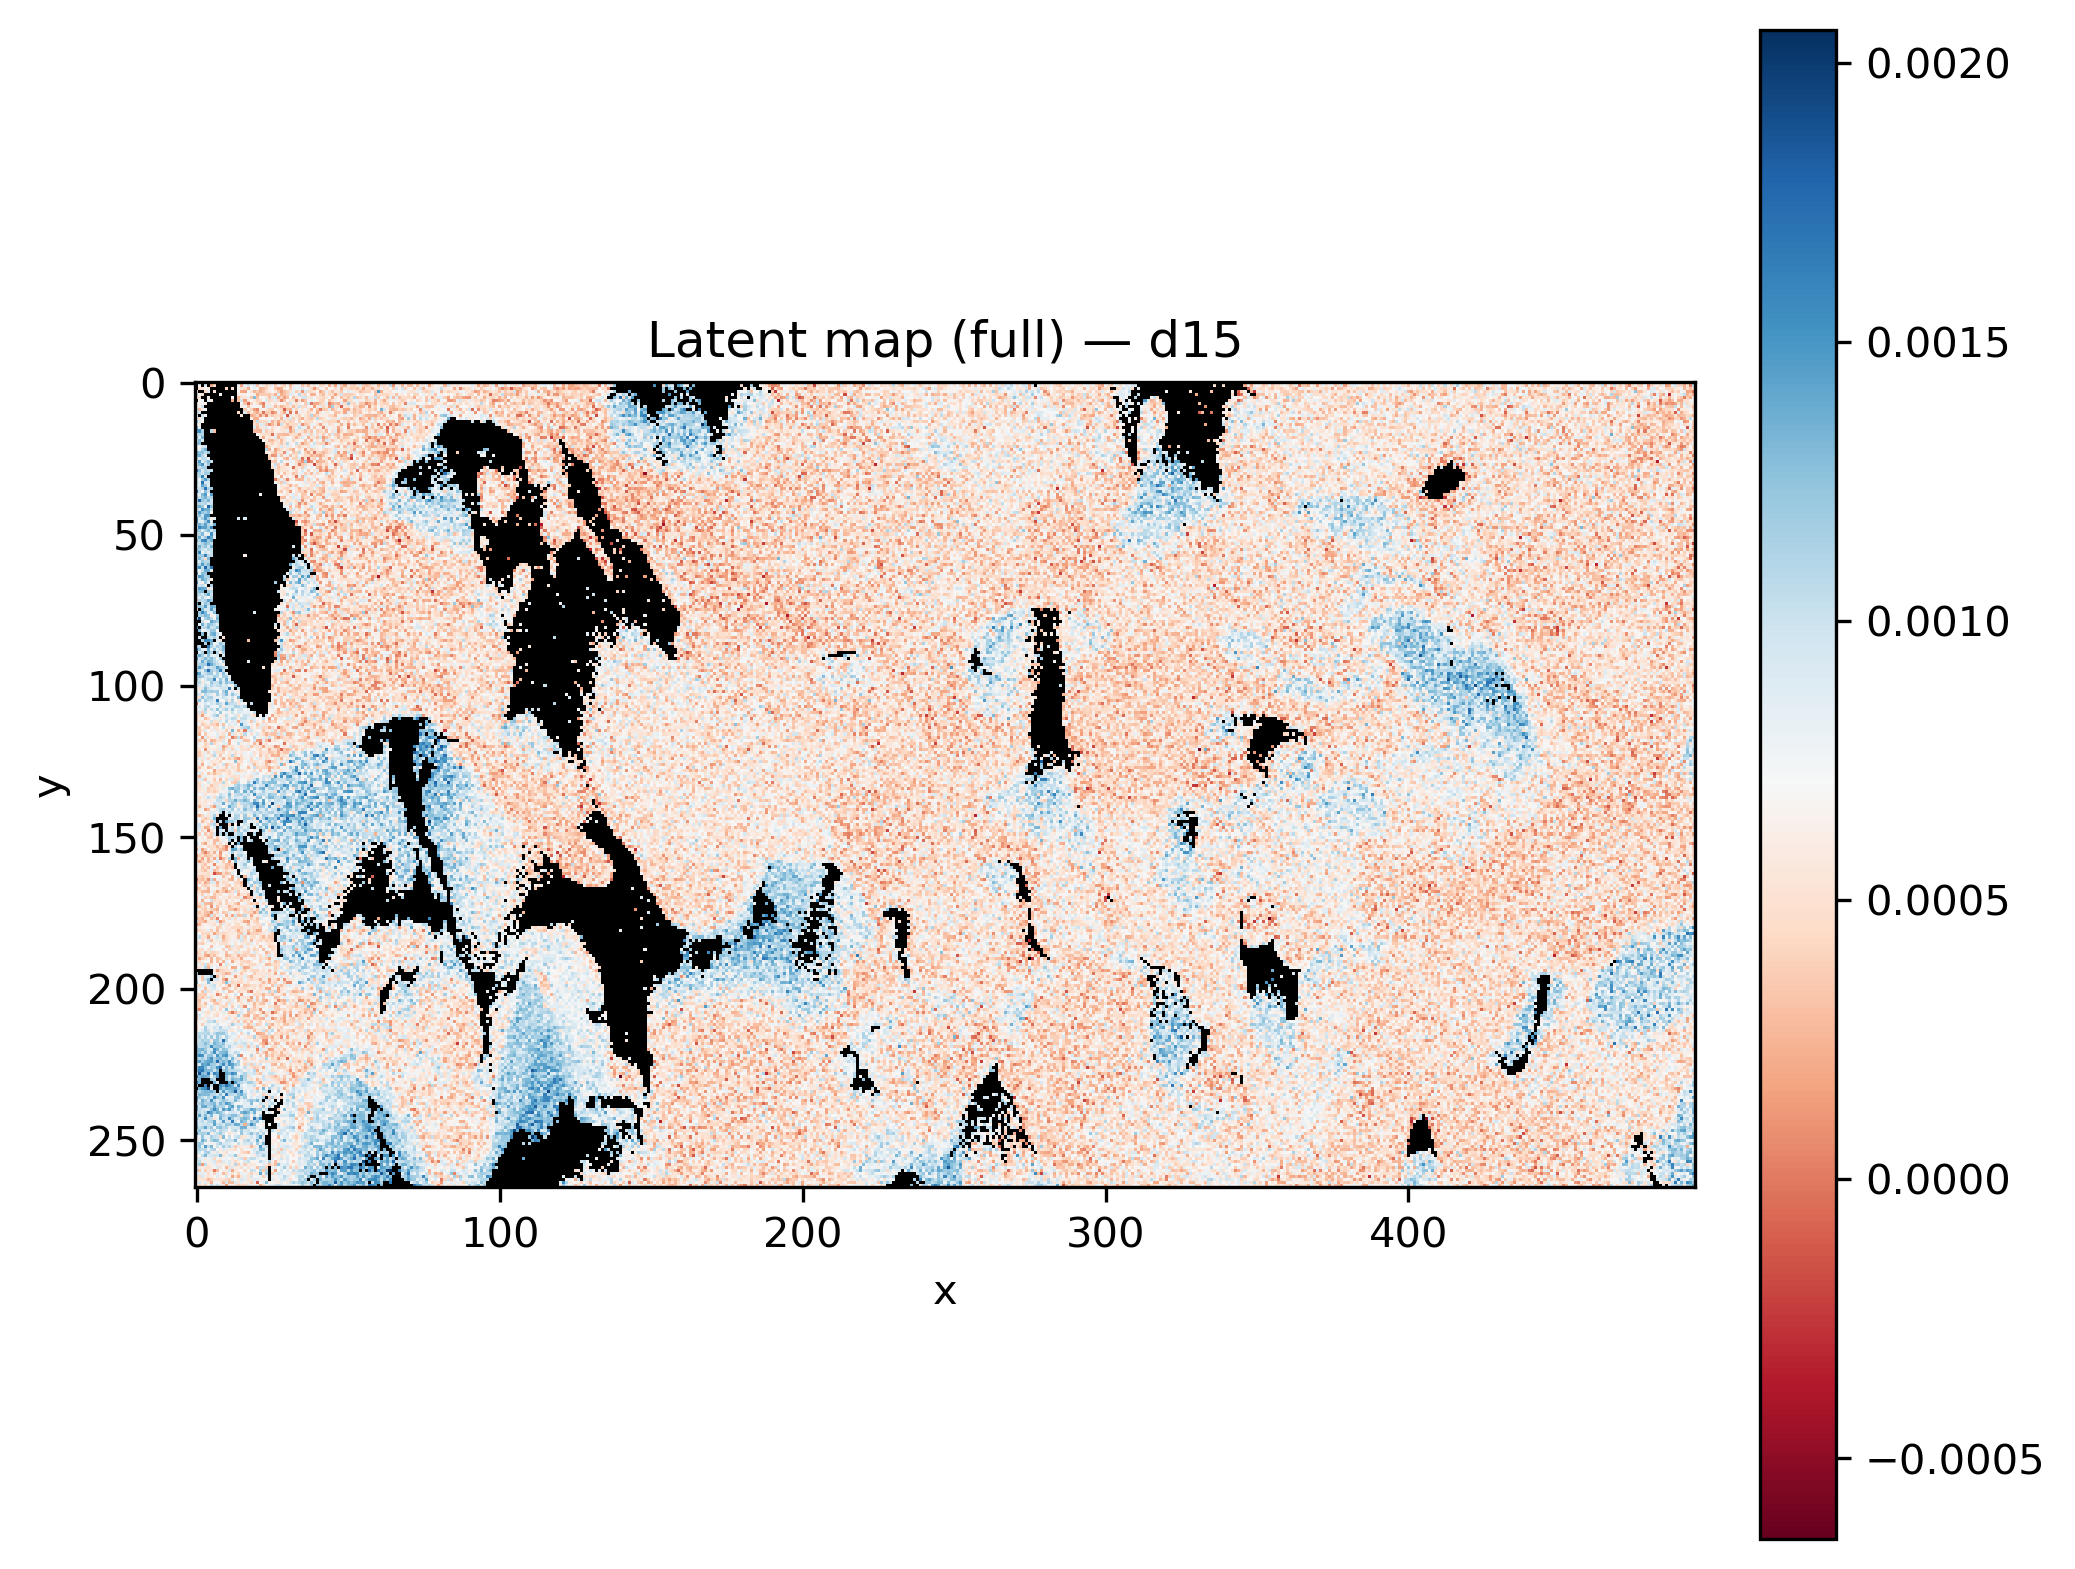

Source data for this figure (header and first rows):
x, y, latent_d15
0, 0, 
1, 0, 
2, 0, 
3, 0, 
4, 0, 
5, 0, 
6, 0, 
7, 0, 
8, 0, 
9, 0, 
10, 0, 0.0009814
11, 0, 
12, 0, 
13, 0, 
14, 0, 0.0006904
15, 0, 0.0002771
16, 0, 0.0005546
17, 0, 0.0005232
18, 0, 0.0004621
19, 0, 0.0004406
20, 0, 0.0006561
21, 0, 0.0003386
22, 0, 0.0005455
23, 0, 0.000718
24, 0, 0.0008048
25, 0, 0.0003938
26, 0, 0.0002798
27, 0, 0.0005461
28, 0, 0.000582
29, 0, 0.0006092
30, 0, 0.0004804
31, 0, 0.0003256
32, 0, 0.0009938
33, 0, 0.0004578
34, 0, 0.0005927
35, 0, 0.0004711
36, 0, 0.0002449
37, 0, 0.0002338
38, 0, 0.0002342
39, 0, 0.0004952
40, 0, 0.0005828
41, 0, 0.0006142
42, 0, 0.0006458
43, 0, 0.0007584
44, 0, 0.0006051
45, 0, 0.0001754
46, 0, 0.0004663
47, 0, 0.0003143
48, 0, 0.0007244
49, 0, 0.0004474
50, 0, 0.0005562
51, 0, 0.0006337
52, 0, 0.000458
53, 0, 0.0003692
54, 0, 0.000288
55, 0, 0.0004065
56, 0, 0.00019
57, 0, 0.0004969
58, 0, 0.0009468
59, 0, 0.0002009
... 131,610 more rows
